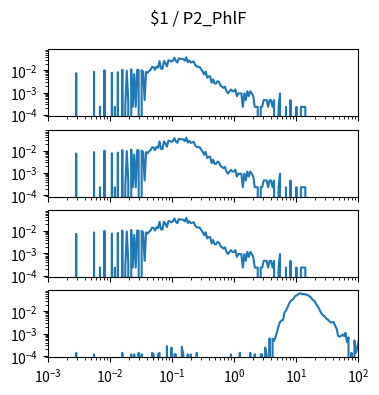

The matplotlib source for this figure: (Note: this script raises an exception after producing the figure.)
import matplotlib.pyplot as plt
import numpy as np

num_plots = 4

fig, ax = plt.subplots(num_plots, 1, sharex=True, sharey=True)
fig.set_size_inches(4, 1*num_plots)

fig.suptitle("$1 / P2_PhlF")

for a in ax:
    a.set_xscale('log')
    a.set_yscale('log')
    a.set_xlim(1.000000e-03, 1.000000e+02)

ax[0].plot([1.000000e-03,1.056818e-03,1.116863e-03,1.180321e-03,1.247384e-03,1.318257e-03,1.393157e-03,1.472313e-03,1.555966e-03,1.644372e-03,1.737801e-03,1.836538e-03,1.940886e-03,2.051162e-03,2.167704e-03,2.290868e-03,2.421029e-03,2.558586e-03,2.703958e-03,2.857591e-03,3.019952e-03,3.191538e-03,3.372873e-03,3.564511e-03,3.767038e-03,3.981072e-03,4.207266e-03,4.446313e-03,4.698941e-03,4.965923e-03,5.248075e-03,5.546257e-03,5.861382e-03,6.194411e-03,6.546362e-03,6.918310e-03,7.311391e-03,7.726806e-03,8.165824e-03,8.629785e-03,9.120108e-03,9.638290e-03,1.018591e-02,1.076465e-02,1.137627e-02,1.202264e-02,1.270574e-02,1.342765e-02,1.419058e-02,1.499685e-02,1.584893e-02,1.674943e-02,1.770109e-02,1.870682e-02,1.976970e-02,2.089296e-02,2.208005e-02,2.333458e-02,2.466039e-02,2.606154e-02,2.754229e-02,2.910717e-02,3.076097e-02,3.250873e-02,3.435579e-02,3.630781e-02,3.837072e-02,4.055085e-02,4.285485e-02,4.528976e-02,4.786301e-02,5.058247e-02,5.345644e-02,5.649370e-02,5.970353e-02,6.309573e-02,6.668068e-02,7.046931e-02,7.447320e-02,7.870458e-02,8.317638e-02,8.790225e-02,9.289664e-02,9.817479e-02,1.037528e-01,1.096478e-01,1.158777e-01,1.224616e-01,1.294196e-01,1.367729e-01,1.445440e-01,1.527566e-01,1.614359e-01,1.706082e-01,1.803018e-01,1.905461e-01,2.013724e-01,2.128139e-01,2.249055e-01,2.376840e-01,2.511886e-01,2.654606e-01,2.805434e-01,2.964831e-01,3.133286e-01,3.311311e-01,3.499452e-01,3.698282e-01,3.908409e-01,4.130475e-01,4.365158e-01,4.613176e-01,4.875285e-01,5.152286e-01,5.445027e-01,5.754399e-01,6.081350e-01,6.426877e-01,6.792036e-01,7.177943e-01,7.585776e-01,8.016781e-01,8.472274e-01,8.953648e-01,9.462372e-01,1.000000e+00,1.056818e+00,1.116863e+00,1.180321e+00,1.247384e+00,1.318257e+00,1.393157e+00,1.472313e+00,1.555966e+00,1.644372e+00,1.737801e+00,1.836538e+00,1.940886e+00,2.051162e+00,2.167704e+00,2.290868e+00,2.421029e+00,2.558586e+00,2.703958e+00,2.857591e+00,3.019952e+00,3.191538e+00,3.372873e+00,3.564511e+00,3.767038e+00,3.981072e+00,4.207266e+00,4.446313e+00,4.698941e+00,4.965923e+00,5.248075e+00,5.546257e+00,5.861382e+00,6.194411e+00,6.546362e+00,6.918310e+00,7.311391e+00,7.726806e+00,8.165824e+00,8.629785e+00,9.120108e+00,9.638290e+00,1.018591e+01,1.076465e+01,1.137627e+01,1.202264e+01,1.270574e+01,1.342765e+01,1.419058e+01,1.499685e+01,1.584893e+01,1.674943e+01,1.770109e+01,1.870682e+01,1.976970e+01,2.089296e+01,2.208005e+01,2.333458e+01,2.466039e+01,2.606154e+01,2.754229e+01,2.910717e+01,3.076097e+01,3.250873e+01,3.435579e+01,3.630781e+01,3.837072e+01,4.055085e+01,4.285485e+01,4.528976e+01,4.786301e+01,5.058247e+01,5.345644e+01,5.649370e+01,5.970353e+01,6.309573e+01,6.668068e+01,7.046931e+01,7.447320e+01,7.870458e+01,8.317638e+01,8.790225e+01,9.289664e+01,9.817479e+01,1.037528e+02,1.096478e+02,1.158777e+02,1.224616e+02,1.294196e+02,1.367729e+02,1.445440e+02,1.527566e+02,1.614359e+02,1.706082e+02,1.803018e+02,1.905461e+02,2.013724e+02,2.128139e+02,2.249055e+02,2.376840e+02,2.511886e+02,2.654606e+02,2.805434e+02,2.964831e+02,3.133286e+02,3.311311e+02,3.499452e+02,3.698282e+02,3.908409e+02,4.130475e+02,4.365158e+02,4.613176e+02,4.875285e+02,5.152286e+02,5.445027e+02,5.754399e+02,6.081350e+02,6.426877e+02,6.792036e+02,7.177943e+02,7.585776e+02,8.016781e+02,8.472274e+02,8.953648e+02,9.462372e+02,], [0.000000e+00,0.000000e+00,0.000000e+00,0.000000e+00,0.000000e+00,0.000000e+00,0.000000e+00,0.000000e+00,0.000000e+00,0.000000e+00,0.000000e+00,0.000000e+00,0.000000e+00,0.000000e+00,0.000000e+00,0.000000e+00,0.000000e+00,0.000000e+00,0.000000e+00,7.431491e-03,0.000000e+00,0.000000e+00,0.000000e+00,0.000000e+00,0.000000e+00,0.000000e+00,0.000000e+00,0.000000e+00,0.000000e+00,0.000000e+00,0.000000e+00,8.592661e-03,0.000000e+00,0.000000e+00,0.000000e+00,2.322341e-04,0.000000e+00,0.000000e+00,9.986066e-03,0.000000e+00,0.000000e+00,0.000000e+00,0.000000e+00,7.663725e-03,0.000000e+00,2.322341e-04,0.000000e+00,8.128193e-03,0.000000e+00,0.000000e+00,1.045053e-02,0.000000e+00,2.322341e-04,9.521598e-03,4.644682e-04,0.000000e+00,1.114724e-02,2.322341e-04,6.734789e-03,2.322341e-04,1.045053e-02,1.021830e-02,0.000000e+00,9.986066e-03,8.592661e-03,4.644682e-04,8.592661e-03,7.663725e-03,9.289364e-03,1.045053e-02,1.416628e-02,1.370181e-02,1.045053e-02,1.463075e-02,1.323734e-02,2.554575e-02,1.184394e-02,1.161170e-02,2.577798e-02,2.066883e-02,1.486298e-02,2.763586e-02,2.693915e-02,2.461681e-02,2.693915e-02,3.622852e-02,2.554575e-02,2.229447e-02,3.390618e-02,3.204830e-02,3.251277e-02,3.135160e-02,2.670692e-02,3.831863e-02,2.275894e-02,2.740362e-02,2.206224e-02,2.322341e-02,2.461681e-02,1.695309e-02,1.463075e-02,1.416628e-02,1.416628e-02,1.091500e-02,8.824895e-03,6.502555e-03,8.824895e-03,4.644682e-03,5.341384e-03,5.341384e-03,2.786809e-03,3.947980e-03,2.554575e-03,2.554575e-03,3.251277e-03,3.019043e-03,2.090107e-03,1.857873e-03,1.625639e-03,1.857873e-03,1.161170e-03,9.289364e-04,1.161170e-03,1.393405e-03,1.161170e-03,1.161170e-03,1.393405e-03,6.967023e-04,9.289364e-04,9.289364e-04,9.289364e-04,2.322341e-04,9.289364e-04,4.644682e-04,1.161170e-03,6.967023e-04,1.161170e-03,9.289364e-04,6.967023e-04,2.322341e-04,2.322341e-04,2.322341e-04,0.000000e+00,2.322341e-04,2.322341e-04,4.644682e-04,4.644682e-04,4.644682e-04,2.322341e-04,4.644682e-04,4.644682e-04,2.322341e-04,4.644682e-04,0.000000e+00,0.000000e+00,2.322341e-04,9.289364e-04,0.000000e+00,0.000000e+00,0.000000e+00,2.322341e-04,0.000000e+00,0.000000e+00,4.644682e-04,0.000000e+00,0.000000e+00,0.000000e+00,2.322341e-04,0.000000e+00,0.000000e+00,2.322341e-04,2.322341e-04,2.322341e-04,2.322341e-04,0.000000e+00,0.000000e+00,0.000000e+00,0.000000e+00,0.000000e+00,0.000000e+00,0.000000e+00,0.000000e+00,0.000000e+00,0.000000e+00,0.000000e+00,0.000000e+00,0.000000e+00,0.000000e+00,0.000000e+00,0.000000e+00,0.000000e+00,0.000000e+00,0.000000e+00,0.000000e+00,0.000000e+00,0.000000e+00,0.000000e+00,0.000000e+00,0.000000e+00,0.000000e+00,0.000000e+00,0.000000e+00,0.000000e+00,0.000000e+00,0.000000e+00,0.000000e+00,0.000000e+00,0.000000e+00,0.000000e+00,0.000000e+00,0.000000e+00,0.000000e+00,0.000000e+00,0.000000e+00,0.000000e+00,0.000000e+00,0.000000e+00,0.000000e+00,0.000000e+00,0.000000e+00,0.000000e+00,0.000000e+00,0.000000e+00,0.000000e+00,0.000000e+00,0.000000e+00,0.000000e+00,0.000000e+00,0.000000e+00,0.000000e+00,0.000000e+00,0.000000e+00,0.000000e+00,0.000000e+00,0.000000e+00,0.000000e+00,0.000000e+00,0.000000e+00,0.000000e+00,0.000000e+00,0.000000e+00,0.000000e+00,0.000000e+00,0.000000e+00,0.000000e+00,0.000000e+00,0.000000e+00,0.000000e+00,0.000000e+00,0.000000e+00,])
ax[1].plot([1.000000e-03,1.056818e-03,1.116863e-03,1.180321e-03,1.247384e-03,1.318257e-03,1.393157e-03,1.472313e-03,1.555966e-03,1.644372e-03,1.737801e-03,1.836538e-03,1.940886e-03,2.051162e-03,2.167704e-03,2.290868e-03,2.421029e-03,2.558586e-03,2.703958e-03,2.857591e-03,3.019952e-03,3.191538e-03,3.372873e-03,3.564511e-03,3.767038e-03,3.981072e-03,4.207266e-03,4.446313e-03,4.698941e-03,4.965923e-03,5.248075e-03,5.546257e-03,5.861382e-03,6.194411e-03,6.546362e-03,6.918310e-03,7.311391e-03,7.726806e-03,8.165824e-03,8.629785e-03,9.120108e-03,9.638290e-03,1.018591e-02,1.076465e-02,1.137627e-02,1.202264e-02,1.270574e-02,1.342765e-02,1.419058e-02,1.499685e-02,1.584893e-02,1.674943e-02,1.770109e-02,1.870682e-02,1.976970e-02,2.089296e-02,2.208005e-02,2.333458e-02,2.466039e-02,2.606154e-02,2.754229e-02,2.910717e-02,3.076097e-02,3.250873e-02,3.435579e-02,3.630781e-02,3.837072e-02,4.055085e-02,4.285485e-02,4.528976e-02,4.786301e-02,5.058247e-02,5.345644e-02,5.649370e-02,5.970353e-02,6.309573e-02,6.668068e-02,7.046931e-02,7.447320e-02,7.870458e-02,8.317638e-02,8.790225e-02,9.289664e-02,9.817479e-02,1.037528e-01,1.096478e-01,1.158777e-01,1.224616e-01,1.294196e-01,1.367729e-01,1.445440e-01,1.527566e-01,1.614359e-01,1.706082e-01,1.803018e-01,1.905461e-01,2.013724e-01,2.128139e-01,2.249055e-01,2.376840e-01,2.511886e-01,2.654606e-01,2.805434e-01,2.964831e-01,3.133286e-01,3.311311e-01,3.499452e-01,3.698282e-01,3.908409e-01,4.130475e-01,4.365158e-01,4.613176e-01,4.875285e-01,5.152286e-01,5.445027e-01,5.754399e-01,6.081350e-01,6.426877e-01,6.792036e-01,7.177943e-01,7.585776e-01,8.016781e-01,8.472274e-01,8.953648e-01,9.462372e-01,1.000000e+00,1.056818e+00,1.116863e+00,1.180321e+00,1.247384e+00,1.318257e+00,1.393157e+00,1.472313e+00,1.555966e+00,1.644372e+00,1.737801e+00,1.836538e+00,1.940886e+00,2.051162e+00,2.167704e+00,2.290868e+00,2.421029e+00,2.558586e+00,2.703958e+00,2.857591e+00,3.019952e+00,3.191538e+00,3.372873e+00,3.564511e+00,3.767038e+00,3.981072e+00,4.207266e+00,4.446313e+00,4.698941e+00,4.965923e+00,5.248075e+00,5.546257e+00,5.861382e+00,6.194411e+00,6.546362e+00,6.918310e+00,7.311391e+00,7.726806e+00,8.165824e+00,8.629785e+00,9.120108e+00,9.638290e+00,1.018591e+01,1.076465e+01,1.137627e+01,1.202264e+01,1.270574e+01,1.342765e+01,1.419058e+01,1.499685e+01,1.584893e+01,1.674943e+01,1.770109e+01,1.870682e+01,1.976970e+01,2.089296e+01,2.208005e+01,2.333458e+01,2.466039e+01,2.606154e+01,2.754229e+01,2.910717e+01,3.076097e+01,3.250873e+01,3.435579e+01,3.630781e+01,3.837072e+01,4.055085e+01,4.285485e+01,4.528976e+01,4.786301e+01,5.058247e+01,5.345644e+01,5.649370e+01,5.970353e+01,6.309573e+01,6.668068e+01,7.046931e+01,7.447320e+01,7.870458e+01,8.317638e+01,8.790225e+01,9.289664e+01,9.817479e+01,1.037528e+02,1.096478e+02,1.158777e+02,1.224616e+02,1.294196e+02,1.367729e+02,1.445440e+02,1.527566e+02,1.614359e+02,1.706082e+02,1.803018e+02,1.905461e+02,2.013724e+02,2.128139e+02,2.249055e+02,2.376840e+02,2.511886e+02,2.654606e+02,2.805434e+02,2.964831e+02,3.133286e+02,3.311311e+02,3.499452e+02,3.698282e+02,3.908409e+02,4.130475e+02,4.365158e+02,4.613176e+02,4.875285e+02,5.152286e+02,5.445027e+02,5.754399e+02,6.081350e+02,6.426877e+02,6.792036e+02,7.177943e+02,7.585776e+02,8.016781e+02,8.472274e+02,8.953648e+02,9.462372e+02,], [0.000000e+00,0.000000e+00,0.000000e+00,0.000000e+00,0.000000e+00,0.000000e+00,0.000000e+00,0.000000e+00,0.000000e+00,0.000000e+00,0.000000e+00,0.000000e+00,0.000000e+00,0.000000e+00,0.000000e+00,0.000000e+00,0.000000e+00,0.000000e+00,0.000000e+00,7.431491e-03,0.000000e+00,0.000000e+00,0.000000e+00,0.000000e+00,0.000000e+00,0.000000e+00,0.000000e+00,0.000000e+00,0.000000e+00,0.000000e+00,0.000000e+00,8.592661e-03,0.000000e+00,0.000000e+00,0.000000e+00,2.322341e-04,0.000000e+00,0.000000e+00,9.986066e-03,0.000000e+00,0.000000e+00,0.000000e+00,0.000000e+00,7.663725e-03,0.000000e+00,2.322341e-04,0.000000e+00,8.128193e-03,0.000000e+00,0.000000e+00,1.045053e-02,0.000000e+00,2.322341e-04,9.521598e-03,4.644682e-04,0.000000e+00,1.114724e-02,2.322341e-04,6.734789e-03,2.322341e-04,1.045053e-02,1.021830e-02,0.000000e+00,9.986066e-03,8.592661e-03,4.644682e-04,8.592661e-03,7.663725e-03,9.289364e-03,1.045053e-02,1.416628e-02,1.370181e-02,1.045053e-02,1.463075e-02,1.323734e-02,2.554575e-02,1.184394e-02,1.161170e-02,2.577798e-02,2.066883e-02,1.486298e-02,2.763586e-02,2.693915e-02,2.461681e-02,2.693915e-02,3.622852e-02,2.554575e-02,2.229447e-02,3.390618e-02,3.204830e-02,3.251277e-02,3.135160e-02,2.670692e-02,3.831863e-02,2.275894e-02,2.740362e-02,2.206224e-02,2.322341e-02,2.461681e-02,1.695309e-02,1.463075e-02,1.416628e-02,1.416628e-02,1.091500e-02,8.824895e-03,6.502555e-03,8.824895e-03,4.644682e-03,5.341384e-03,5.341384e-03,2.786809e-03,3.947980e-03,2.554575e-03,2.554575e-03,3.251277e-03,3.019043e-03,2.090107e-03,1.857873e-03,1.625639e-03,1.857873e-03,1.161170e-03,9.289364e-04,1.161170e-03,1.393405e-03,1.161170e-03,1.161170e-03,1.393405e-03,6.967023e-04,9.289364e-04,9.289364e-04,9.289364e-04,2.322341e-04,9.289364e-04,4.644682e-04,1.161170e-03,6.967023e-04,1.161170e-03,9.289364e-04,6.967023e-04,2.322341e-04,2.322341e-04,2.322341e-04,0.000000e+00,2.322341e-04,2.322341e-04,4.644682e-04,4.644682e-04,4.644682e-04,2.322341e-04,4.644682e-04,4.644682e-04,2.322341e-04,4.644682e-04,0.000000e+00,0.000000e+00,2.322341e-04,9.289364e-04,0.000000e+00,0.000000e+00,0.000000e+00,2.322341e-04,0.000000e+00,0.000000e+00,4.644682e-04,0.000000e+00,0.000000e+00,0.000000e+00,2.322341e-04,0.000000e+00,0.000000e+00,2.322341e-04,2.322341e-04,2.322341e-04,2.322341e-04,0.000000e+00,0.000000e+00,0.000000e+00,0.000000e+00,0.000000e+00,0.000000e+00,0.000000e+00,0.000000e+00,0.000000e+00,0.000000e+00,0.000000e+00,0.000000e+00,0.000000e+00,0.000000e+00,0.000000e+00,0.000000e+00,0.000000e+00,0.000000e+00,0.000000e+00,0.000000e+00,0.000000e+00,0.000000e+00,0.000000e+00,0.000000e+00,0.000000e+00,0.000000e+00,0.000000e+00,0.000000e+00,0.000000e+00,0.000000e+00,0.000000e+00,0.000000e+00,0.000000e+00,0.000000e+00,0.000000e+00,0.000000e+00,0.000000e+00,0.000000e+00,0.000000e+00,0.000000e+00,0.000000e+00,0.000000e+00,0.000000e+00,0.000000e+00,0.000000e+00,0.000000e+00,0.000000e+00,0.000000e+00,0.000000e+00,0.000000e+00,0.000000e+00,0.000000e+00,0.000000e+00,0.000000e+00,0.000000e+00,0.000000e+00,0.000000e+00,0.000000e+00,0.000000e+00,0.000000e+00,0.000000e+00,0.000000e+00,0.000000e+00,0.000000e+00,0.000000e+00,0.000000e+00,0.000000e+00,0.000000e+00,0.000000e+00,0.000000e+00,0.000000e+00,0.000000e+00,0.000000e+00,0.000000e+00,0.000000e+00,0.000000e+00,])
ax[2].plot([1.000000e-03,1.056818e-03,1.116863e-03,1.180321e-03,1.247384e-03,1.318257e-03,1.393157e-03,1.472313e-03,1.555966e-03,1.644372e-03,1.737801e-03,1.836538e-03,1.940886e-03,2.051162e-03,2.167704e-03,2.290868e-03,2.421029e-03,2.558586e-03,2.703958e-03,2.857591e-03,3.019952e-03,3.191538e-03,3.372873e-03,3.564511e-03,3.767038e-03,3.981072e-03,4.207266e-03,4.446313e-03,4.698941e-03,4.965923e-03,5.248075e-03,5.546257e-03,5.861382e-03,6.194411e-03,6.546362e-03,6.918310e-03,7.311391e-03,7.726806e-03,8.165824e-03,8.629785e-03,9.120108e-03,9.638290e-03,1.018591e-02,1.076465e-02,1.137627e-02,1.202264e-02,1.270574e-02,1.342765e-02,1.419058e-02,1.499685e-02,1.584893e-02,1.674943e-02,1.770109e-02,1.870682e-02,1.976970e-02,2.089296e-02,2.208005e-02,2.333458e-02,2.466039e-02,2.606154e-02,2.754229e-02,2.910717e-02,3.076097e-02,3.250873e-02,3.435579e-02,3.630781e-02,3.837072e-02,4.055085e-02,4.285485e-02,4.528976e-02,4.786301e-02,5.058247e-02,5.345644e-02,5.649370e-02,5.970353e-02,6.309573e-02,6.668068e-02,7.046931e-02,7.447320e-02,7.870458e-02,8.317638e-02,8.790225e-02,9.289664e-02,9.817479e-02,1.037528e-01,1.096478e-01,1.158777e-01,1.224616e-01,1.294196e-01,1.367729e-01,1.445440e-01,1.527566e-01,1.614359e-01,1.706082e-01,1.803018e-01,1.905461e-01,2.013724e-01,2.128139e-01,2.249055e-01,2.376840e-01,2.511886e-01,2.654606e-01,2.805434e-01,2.964831e-01,3.133286e-01,3.311311e-01,3.499452e-01,3.698282e-01,3.908409e-01,4.130475e-01,4.365158e-01,4.613176e-01,4.875285e-01,5.152286e-01,5.445027e-01,5.754399e-01,6.081350e-01,6.426877e-01,6.792036e-01,7.177943e-01,7.585776e-01,8.016781e-01,8.472274e-01,8.953648e-01,9.462372e-01,1.000000e+00,1.056818e+00,1.116863e+00,1.180321e+00,1.247384e+00,1.318257e+00,1.393157e+00,1.472313e+00,1.555966e+00,1.644372e+00,1.737801e+00,1.836538e+00,1.940886e+00,2.051162e+00,2.167704e+00,2.290868e+00,2.421029e+00,2.558586e+00,2.703958e+00,2.857591e+00,3.019952e+00,3.191538e+00,3.372873e+00,3.564511e+00,3.767038e+00,3.981072e+00,4.207266e+00,4.446313e+00,4.698941e+00,4.965923e+00,5.248075e+00,5.546257e+00,5.861382e+00,6.194411e+00,6.546362e+00,6.918310e+00,7.311391e+00,7.726806e+00,8.165824e+00,8.629785e+00,9.120108e+00,9.638290e+00,1.018591e+01,1.076465e+01,1.137627e+01,1.202264e+01,1.270574e+01,1.342765e+01,1.419058e+01,1.499685e+01,1.584893e+01,1.674943e+01,1.770109e+01,1.870682e+01,1.976970e+01,2.089296e+01,2.208005e+01,2.333458e+01,2.466039e+01,2.606154e+01,2.754229e+01,2.910717e+01,3.076097e+01,3.250873e+01,3.435579e+01,3.630781e+01,3.837072e+01,4.055085e+01,4.285485e+01,4.528976e+01,4.786301e+01,5.058247e+01,5.345644e+01,5.649370e+01,5.970353e+01,6.309573e+01,6.668068e+01,7.046931e+01,7.447320e+01,7.870458e+01,8.317638e+01,8.790225e+01,9.289664e+01,9.817479e+01,1.037528e+02,1.096478e+02,1.158777e+02,1.224616e+02,1.294196e+02,1.367729e+02,1.445440e+02,1.527566e+02,1.614359e+02,1.706082e+02,1.803018e+02,1.905461e+02,2.013724e+02,2.128139e+02,2.249055e+02,2.376840e+02,2.511886e+02,2.654606e+02,2.805434e+02,2.964831e+02,3.133286e+02,3.311311e+02,3.499452e+02,3.698282e+02,3.908409e+02,4.130475e+02,4.365158e+02,4.613176e+02,4.875285e+02,5.152286e+02,5.445027e+02,5.754399e+02,6.081350e+02,6.426877e+02,6.792036e+02,7.177943e+02,7.585776e+02,8.016781e+02,8.472274e+02,8.953648e+02,9.462372e+02,], [0.000000e+00,0.000000e+00,0.000000e+00,0.000000e+00,0.000000e+00,0.000000e+00,0.000000e+00,0.000000e+00,0.000000e+00,0.000000e+00,0.000000e+00,0.000000e+00,0.000000e+00,0.000000e+00,0.000000e+00,0.000000e+00,0.000000e+00,0.000000e+00,0.000000e+00,7.431491e-03,0.000000e+00,0.000000e+00,0.000000e+00,0.000000e+00,0.000000e+00,0.000000e+00,0.000000e+00,0.000000e+00,0.000000e+00,0.000000e+00,0.000000e+00,8.592661e-03,0.000000e+00,0.000000e+00,0.000000e+00,2.322341e-04,0.000000e+00,0.000000e+00,9.986066e-03,0.000000e+00,0.000000e+00,0.000000e+00,0.000000e+00,7.663725e-03,0.000000e+00,2.322341e-04,0.000000e+00,8.128193e-03,0.000000e+00,0.000000e+00,1.045053e-02,0.000000e+00,2.322341e-04,9.521598e-03,4.644682e-04,0.000000e+00,1.114724e-02,2.322341e-04,6.734789e-03,2.322341e-04,1.045053e-02,1.021830e-02,0.000000e+00,9.986066e-03,8.592661e-03,4.644682e-04,8.592661e-03,7.663725e-03,9.289364e-03,1.045053e-02,1.416628e-02,1.370181e-02,1.045053e-02,1.463075e-02,1.323734e-02,2.554575e-02,1.184394e-02,1.161170e-02,2.577798e-02,2.066883e-02,1.486298e-02,2.763586e-02,2.693915e-02,2.461681e-02,2.693915e-02,3.622852e-02,2.554575e-02,2.229447e-02,3.390618e-02,3.204830e-02,3.251277e-02,3.135160e-02,2.670692e-02,3.831863e-02,2.275894e-02,2.740362e-02,2.206224e-02,2.322341e-02,2.461681e-02,1.695309e-02,1.463075e-02,1.416628e-02,1.416628e-02,1.091500e-02,8.824895e-03,6.502555e-03,8.824895e-03,4.644682e-03,5.341384e-03,5.341384e-03,2.786809e-03,3.947980e-03,2.554575e-03,2.554575e-03,3.251277e-03,3.019043e-03,2.090107e-03,1.857873e-03,1.625639e-03,1.857873e-03,1.161170e-03,9.289364e-04,1.161170e-03,1.393405e-03,1.161170e-03,1.161170e-03,1.393405e-03,6.967023e-04,9.289364e-04,9.289364e-04,9.289364e-04,2.322341e-04,9.289364e-04,4.644682e-04,1.161170e-03,6.967023e-04,1.161170e-03,9.289364e-04,6.967023e-04,2.322341e-04,2.322341e-04,2.322341e-04,0.000000e+00,2.322341e-04,2.322341e-04,4.644682e-04,4.644682e-04,4.644682e-04,2.322341e-04,4.644682e-04,4.644682e-04,2.322341e-04,4.644682e-04,0.000000e+00,0.000000e+00,2.322341e-04,9.289364e-04,0.000000e+00,0.000000e+00,0.000000e+00,2.322341e-04,0.000000e+00,0.000000e+00,4.644682e-04,0.000000e+00,0.000000e+00,0.000000e+00,2.322341e-04,0.000000e+00,0.000000e+00,2.322341e-04,2.322341e-04,2.322341e-04,2.322341e-04,0.000000e+00,0.000000e+00,0.000000e+00,0.000000e+00,0.000000e+00,0.000000e+00,0.000000e+00,0.000000e+00,0.000000e+00,0.000000e+00,0.000000e+00,0.000000e+00,0.000000e+00,0.000000e+00,0.000000e+00,0.000000e+00,0.000000e+00,0.000000e+00,0.000000e+00,0.000000e+00,0.000000e+00,0.000000e+00,0.000000e+00,0.000000e+00,0.000000e+00,0.000000e+00,0.000000e+00,0.000000e+00,0.000000e+00,0.000000e+00,0.000000e+00,0.000000e+00,0.000000e+00,0.000000e+00,0.000000e+00,0.000000e+00,0.000000e+00,0.000000e+00,0.000000e+00,0.000000e+00,0.000000e+00,0.000000e+00,0.000000e+00,0.000000e+00,0.000000e+00,0.000000e+00,0.000000e+00,0.000000e+00,0.000000e+00,0.000000e+00,0.000000e+00,0.000000e+00,0.000000e+00,0.000000e+00,0.000000e+00,0.000000e+00,0.000000e+00,0.000000e+00,0.000000e+00,0.000000e+00,0.000000e+00,0.000000e+00,0.000000e+00,0.000000e+00,0.000000e+00,0.000000e+00,0.000000e+00,0.000000e+00,0.000000e+00,0.000000e+00,0.000000e+00,0.000000e+00,0.000000e+00,0.000000e+00,0.000000e+00,0.000000e+00,])
ax[3].plot([1.000000e-03,1.056818e-03,1.116863e-03,1.180321e-03,1.247384e-03,1.318257e-03,1.393157e-03,1.472313e-03,1.555966e-03,1.644372e-03,1.737801e-03,1.836538e-03,1.940886e-03,2.051162e-03,2.167704e-03,2.290868e-03,2.421029e-03,2.558586e-03,2.703958e-03,2.857591e-03,3.019952e-03,3.191538e-03,3.372873e-03,3.564511e-03,3.767038e-03,3.981072e-03,4.207266e-03,4.446313e-03,4.698941e-03,4.965923e-03,5.248075e-03,5.546257e-03,5.861382e-03,6.194411e-03,6.546362e-03,6.918310e-03,7.311391e-03,7.726806e-03,8.165824e-03,8.629785e-03,9.120108e-03,9.638290e-03,1.018591e-02,1.076465e-02,1.137627e-02,1.202264e-02,1.270574e-02,1.342765e-02,1.419058e-02,1.499685e-02,1.584893e-02,1.674943e-02,1.770109e-02,1.870682e-02,1.976970e-02,2.089296e-02,2.208005e-02,2.333458e-02,2.466039e-02,2.606154e-02,2.754229e-02,2.910717e-02,3.076097e-02,3.250873e-02,3.435579e-02,3.630781e-02,3.837072e-02,4.055085e-02,4.285485e-02,4.528976e-02,4.786301e-02,5.058247e-02,5.345644e-02,5.649370e-02,5.970353e-02,6.309573e-02,6.668068e-02,7.046931e-02,7.447320e-02,7.870458e-02,8.317638e-02,8.790225e-02,9.289664e-02,9.817479e-02,1.037528e-01,1.096478e-01,1.158777e-01,1.224616e-01,1.294196e-01,1.367729e-01,1.445440e-01,1.527566e-01,1.614359e-01,1.706082e-01,1.803018e-01,1.905461e-01,2.013724e-01,2.128139e-01,2.249055e-01,2.376840e-01,2.511886e-01,2.654606e-01,2.805434e-01,2.964831e-01,3.133286e-01,3.311311e-01,3.499452e-01,3.698282e-01,3.908409e-01,4.130475e-01,4.365158e-01,4.613176e-01,4.875285e-01,5.152286e-01,5.445027e-01,5.754399e-01,6.081350e-01,6.426877e-01,6.792036e-01,7.177943e-01,7.585776e-01,8.016781e-01,8.472274e-01,8.953648e-01,9.462372e-01,1.000000e+00,1.056818e+00,1.116863e+00,1.180321e+00,1.247384e+00,1.318257e+00,1.393157e+00,1.472313e+00,1.555966e+00,1.644372e+00,1.737801e+00,1.836538e+00,1.940886e+00,2.051162e+00,2.167704e+00,2.290868e+00,2.421029e+00,2.558586e+00,2.703958e+00,2.857591e+00,3.019952e+00,3.191538e+00,3.372873e+00,3.564511e+00,3.767038e+00,3.981072e+00,4.207266e+00,4.446313e+00,4.698941e+00,4.965923e+00,5.248075e+00,5.546257e+00,5.861382e+00,6.194411e+00,6.546362e+00,6.918310e+00,7.311391e+00,7.726806e+00,8.165824e+00,8.629785e+00,9.120108e+00,9.638290e+00,1.018591e+01,1.076465e+01,1.137627e+01,1.202264e+01,1.270574e+01,1.342765e+01,1.419058e+01,1.499685e+01,1.584893e+01,1.674943e+01,1.770109e+01,1.870682e+01,1.976970e+01,2.089296e+01,2.208005e+01,2.333458e+01,2.466039e+01,2.606154e+01,2.754229e+01,2.910717e+01,3.076097e+01,3.250873e+01,3.435579e+01,3.630781e+01,3.837072e+01,4.055085e+01,4.285485e+01,4.528976e+01,4.786301e+01,5.058247e+01,5.345644e+01,5.649370e+01,5.970353e+01,6.309573e+01,6.668068e+01,7.046931e+01,7.447320e+01,7.870458e+01,8.317638e+01,8.790225e+01,9.289664e+01,9.817479e+01,1.037528e+02,1.096478e+02,1.158777e+02,1.224616e+02,1.294196e+02,1.367729e+02,1.445440e+02,1.527566e+02,1.614359e+02,1.706082e+02,1.803018e+02,1.905461e+02,2.013724e+02,2.128139e+02,2.249055e+02,2.376840e+02,2.511886e+02,2.654606e+02,2.805434e+02,2.964831e+02,3.133286e+02,3.311311e+02,3.499452e+02,3.698282e+02,3.908409e+02,4.130475e+02,4.365158e+02,4.613176e+02,4.875285e+02,5.152286e+02,5.445027e+02,5.754399e+02,6.081350e+02,6.426877e+02,6.792036e+02,7.177943e+02,7.585776e+02,8.016781e+02,8.472274e+02,8.953648e+02,9.462372e+02,], [0.000000e+00,0.000000e+00,0.000000e+00,0.000000e+00,0.000000e+00,0.000000e+00,0.000000e+00,0.000000e+00,0.000000e+00,0.000000e+00,0.000000e+00,0.000000e+00,0.000000e+00,0.000000e+00,0.000000e+00,0.000000e+00,0.000000e+00,0.000000e+00,0.000000e+00,1.403093e-04,0.000000e+00,0.000000e+00,0.000000e+00,0.000000e+00,0.000000e+00,0.000000e+00,0.000000e+00,0.000000e+00,0.000000e+00,0.000000e+00,0.000000e+00,1.202531e-04,0.000000e+00,0.000000e+00,0.000000e+00,0.000000e+00,0.000000e+00,0.000000e+00,0.000000e+00,0.000000e+00,0.000000e+00,0.000000e+00,0.000000e+00,0.000000e+00,0.000000e+00,0.000000e+00,0.000000e+00,0.000000e+00,0.000000e+00,0.000000e+00,1.403093e-04,0.000000e+00,0.000000e+00,0.000000e+00,0.000000e+00,0.000000e+00,1.202531e-04,0.000000e+00,1.202531e-04,0.000000e+00,0.000000e+00,1.403093e-04,0.000000e+00,1.202531e-04,0.000000e+00,0.000000e+00,0.000000e+00,0.000000e+00,0.000000e+00,0.000000e+00,1.403093e-04,1.202531e-04,0.000000e+00,0.000000e+00,1.202531e-04,1.403093e-04,0.000000e+00,0.000000e+00,0.000000e+00,0.000000e+00,2.806185e-04,0.000000e+00,0.000000e+00,2.405063e-04,0.000000e+00,1.202531e-04,1.202531e-04,0.000000e+00,0.000000e+00,0.000000e+00,2.605624e-04,1.202531e-04,0.000000e+00,0.000000e+00,1.202531e-04,0.000000e+00,1.202531e-04,0.000000e+00,0.000000e+00,0.000000e+00,1.403093e-04,0.000000e+00,0.000000e+00,0.000000e+00,0.000000e+00,0.000000e+00,0.000000e+00,0.000000e+00,0.000000e+00,0.000000e+00,0.000000e+00,0.000000e+00,0.000000e+00,0.000000e+00,0.000000e+00,0.000000e+00,0.000000e+00,0.000000e+00,0.000000e+00,0.000000e+00,0.000000e+00,0.000000e+00,0.000000e+00,1.202531e-04,0.000000e+00,0.000000e+00,0.000000e+00,0.000000e+00,0.000000e+00,1.403093e-04,0.000000e+00,0.000000e+00,0.000000e+00,0.000000e+00,0.000000e+00,0.000000e+00,1.403093e-04,0.000000e+00,0.000000e+00,1.202531e-04,0.000000e+00,0.000000e+00,0.000000e+00,1.202531e-04,1.202531e-04,0.000000e+00,2.405063e-04,1.202531e-04,0.000000e+00,6.213218e-04,0.000000e+00,6.012656e-04,4.810125e-04,7.215188e-04,1.202531e-03,2.164556e-03,3.387144e-03,3.908268e-03,4.068634e-03,8.798618e-03,1.080289e-02,1.491172e-02,2.162609e-02,2.791945e-02,3.206839e-02,3.591699e-02,4.686053e-02,5.062899e-02,5.648170e-02,6.231436e-02,6.249486e-02,5.836631e-02,6.001024e-02,5.590125e-02,5.578108e-02,5.048960e-02,4.575954e-02,3.952584e-02,3.208979e-02,3.002543e-02,2.309027e-02,1.747815e-02,1.407070e-02,1.002187e-02,7.796983e-03,6.574395e-03,5.812597e-03,4.750291e-03,4.389532e-03,3.687986e-03,3.227029e-03,3.206973e-03,3.347282e-03,2.305033e-03,1.723740e-03,8.017433e-04,7.415749e-04,8.017433e-04,9.219964e-04,7.816872e-04,1.102418e-03,4.209278e-04,6.814902e-04,0.000000e+00,1.403093e-04,0.000000e+00,5.010686e-04,1.403093e-04,2.605624e-04,5.211248e-04,1.403093e-04,0.000000e+00,0.000000e+00,1.403093e-04,0.000000e+00,0.000000e+00,0.000000e+00,0.000000e+00,0.000000e+00,1.403093e-04,0.000000e+00,0.000000e+00,0.000000e+00,1.403093e-04,0.000000e+00,0.000000e+00,1.403093e-04,0.000000e+00,0.000000e+00,0.000000e+00,0.000000e+00,0.000000e+00,0.000000e+00,0.000000e+00,0.000000e+00,0.000000e+00,0.000000e+00,0.000000e+00,0.000000e+00,0.000000e+00,0.000000e+00,0.000000e+00,0.000000e+00,0.000000e+00,0.000000e+00,0.000000e+00,0.000000e+00,0.000000e+00,0.000000e+00,0.000000e+00,])


plt.savefig("/root/output/cytometry_plot_$1_P2_PhlF.png", bbox_inches='tight')
